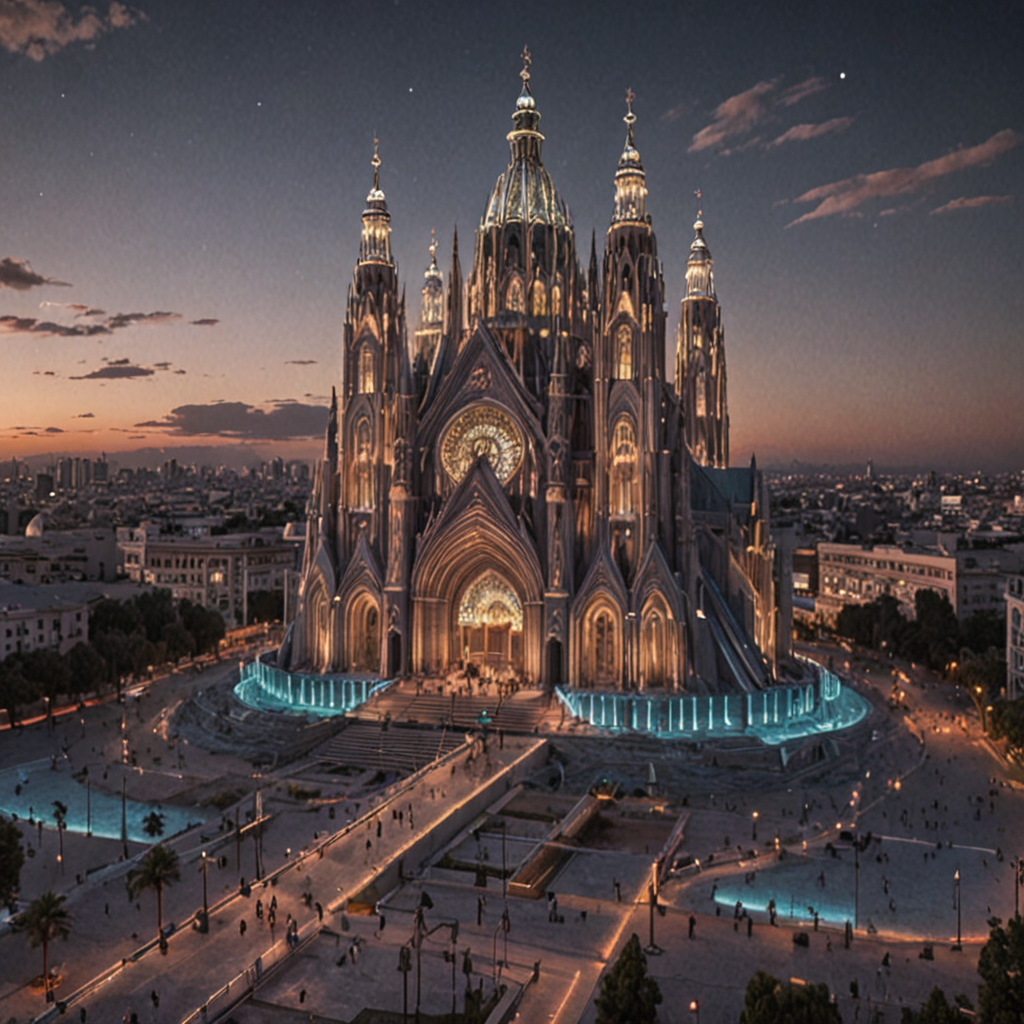
Generation parameters embedded in this image by ComfyUI (PNG 'prompt' text chunk: the API-format workflow graph, JSON):
{"3":{"inputs":{"seed":5232003168896020000,"steps":25,"cfg":1.0,"sampler_name":"euler","scheduler":"normal","denoise":1.0,"model":["4",0],"positive":["6",0],"negative":["7",0],"latent_image":["5",0]},"class_type":"KSampler","_meta":{"title":"KSampler"}},"4":{"inputs":{"ckpt_name":"dreamshaperXL_v21TurboDPMSDE.safetensors"},"class_type":"CheckpointLoaderSimple","_meta":{"title":"Load Checkpoint"}},"5":{"inputs":{"width":1024,"height":1024,"batch_size":1},"class_type":"EmptyLatentImage","_meta":{"title":"Empty Latent Image"}},"6":{"inputs":{"text":"Make the basilica of lujan with neon lights in a super futuristic way","clip":["4",1]},"class_type":"CLIPTextEncode","_meta":{"title":"CLIP Text Encode (Prompt)"}},"7":{"inputs":{"text":"text, watermark","clip":["4",1]},"class_type":"CLIPTextEncode","_meta":{"title":"CLIP Text Encode (Prompt)"}},"8":{"inputs":{"samples":["3",0],"vae":["4",2]},"class_type":"VAEDecode","_meta":{"title":"VAE Decode"}},"9":{"inputs":{"filename_prefix":"ComfyUI","images":["8",0]},"class_type":"SaveImage","_meta":{"title":"Save Image"}},"10":{"inputs":{"images":["8",0]},"class_type":"PreviewImage","_meta":{"title":"Preview Image"}}}